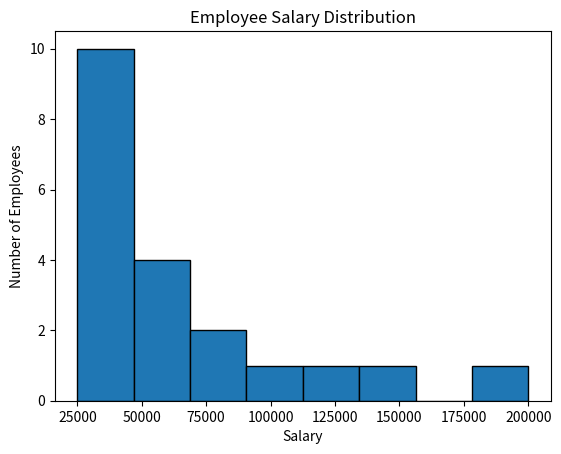

Python code for this plot:
import pandas as pd 
import matplotlib.pyplot as plt
salary = [    25000, 28000, 30000, 32000,    35000, 36000, 38000, 40000,    
          42000, 45000, 48000, 50000,    55000, 60000, 80000, 90000,    100000, 120000, 150000, 200000] 
plt.hist(    salary,    bins=8,    edgecolor="black" ) 
plt.title("Employee Salary Distribution") 
plt.xlabel("Salary") 
plt.ylabel("Number of Employees") 
plt.show()
